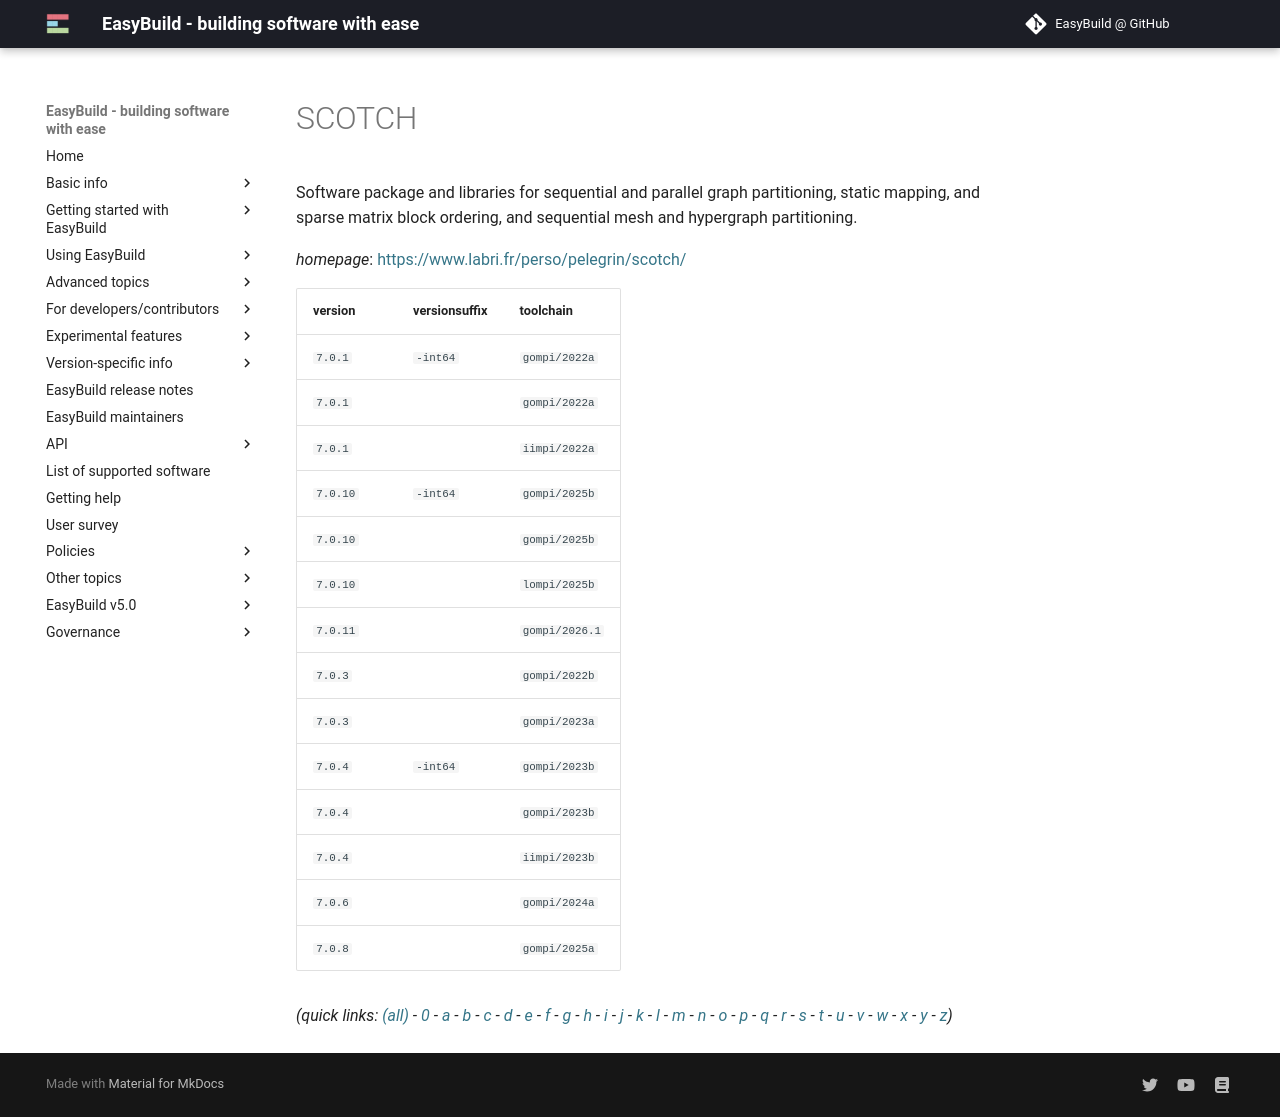

repository: easybuilders/easybuild-docs · page: version-specific/supported-software/s/SCOTCH/index.html · generator: mkdocs

---
search:
  boost: 0.5
---
# SCOTCH

Software package and libraries for sequential and parallel graph partitioning, static mapping, and sparse matrix block ordering, and sequential mesh and hypergraph partitioning.

*homepage*: <https://www.labri.fr/perso/pelegrin/scotch/>

version | versionsuffix | toolchain
--------|---------------|----------
``7.0.1`` | ``-int64`` | ``gompi/2022a``
``7.0.1`` |  | ``gompi/2022a``
``7.0.1`` |  | ``iimpi/2022a``
``7.0.10`` |  | ``gompi/2025b``
``7.0.10`` |  | ``lompi/2025b``
``7.0.11`` |  | ``gompi/2026.1``
``7.0.3`` |  | ``gompi/2022b``
``7.0.3`` |  | ``gompi/2023a``
``7.0.4`` | ``-int64`` | ``gompi/2023b``
``7.0.4`` |  | ``gompi/2023b``
``7.0.4`` |  | ``iimpi/2023b``
``7.0.6`` |  | ``gompi/2024a``
``7.0.8`` |  | ``gompi/2025a``


*(quick links: [(all)](../index.md) - [0](../0/index.md) - [a](../a/index.md) - [b](../b/index.md) - [c](../c/index.md) - [d](../d/index.md) - [e](../e/index.md) - [f](../f/index.md) - [g](../g/index.md) - [h](../h/index.md) - [i](../i/index.md) - [j](../j/index.md) - [k](../k/index.md) - [l](../l/index.md) - [m](../m/index.md) - [n](../n/index.md) - [o](../o/index.md) - [p](../p/index.md) - [q](../q/index.md) - [r](../r/index.md) - [s](../s/index.md) - [t](../t/index.md) - [u](../u/index.md) - [v](../v/index.md) - [w](../w/index.md) - [x](../x/index.md) - [y](../y/index.md) - [z](../z/index.md))*
